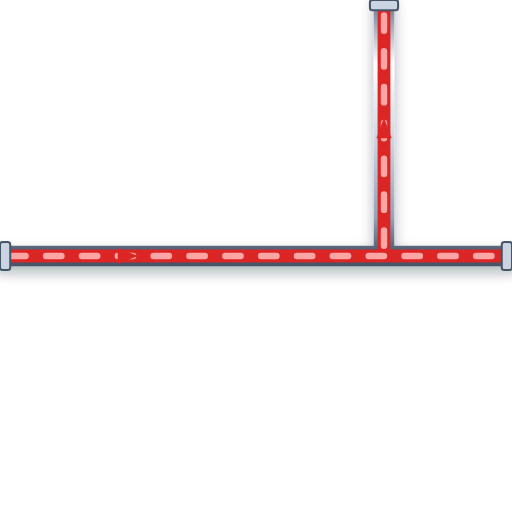
t = 0.00 s
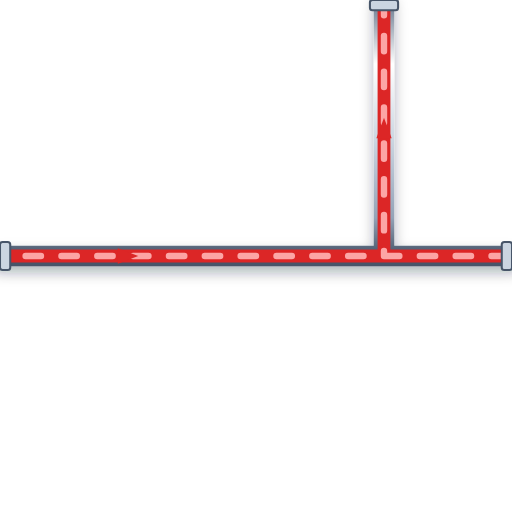
t = 0.20 s
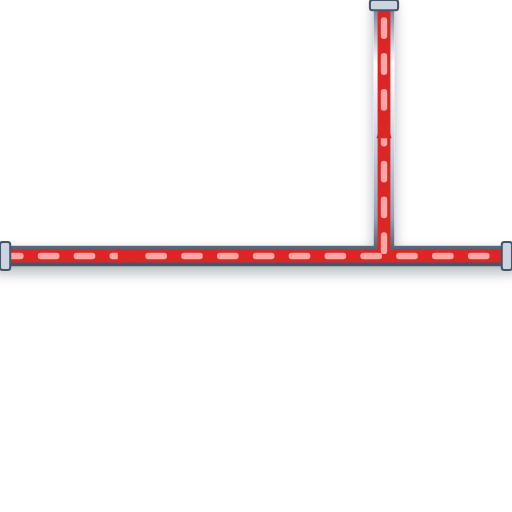
t = 0.40 s
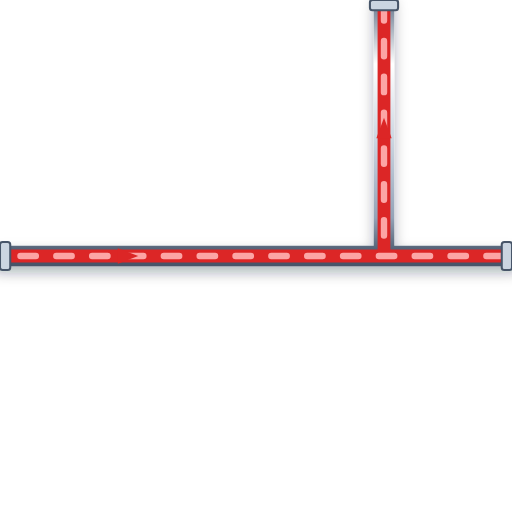
t = 0.60 s

The animated SVG that drew these frames (rendered in a browser with its animation timeline set to each time). Animation: 1 CSS @keyframes rule; one cycle of 0.80 s, repeats indefinitely.

<svg xmlns="http://www.w3.org/2000/svg" viewBox="0 0 200 200" width="200" height="200">
  <defs>
    <style>
      @keyframes p-flow-anim {
        from { stroke-dashoffset: 24; } to { stroke-dashoffset: 0; }
      }
      .anim-p-flow {
        stroke-dasharray: 6 8;
        animation: p-flow-anim 0.8s linear infinite;
      }
    </style>
    <filter id="ssPipeShadow" x="-15%" y="-15%" width="130%" height="130%">
      <feDropShadow dx="0" dy="2.5" stdDeviation="2.5" flood-color="#0f172a" flood-opacity="0.32" />
    </filter>
    <linearGradient id="ssPipeGradH" x1="0%" y1="0%" x2="0%" y2="100%">
      <stop offset="0%" stop-color="#64748b" /><stop offset="25%" stop-color="#ffffff" />
      <stop offset="55%" stop-color="#cbd5e1" /><stop offset="85%" stop-color="#94a3b8" /><stop offset="100%" stop-color="#475569" />
    </linearGradient>
  </defs>

  <!-- Stainless Steel 316 Outer Casing (8px with 3D Drop Shadow) -->
  <path d="M 0 100 L 200 100 M 150 100 L 150 0" stroke="url(#ssPipeGradH)" stroke-width="8" fill="none" stroke-linecap="round" stroke-linejoin="round" filter="url(#ssPipeShadow)"/>

  <!-- Process Fluid Core (5px) -->
  <path d="M 0 100 L 200 100 M 150 100 L 150 0" stroke="#DC2626" stroke-width="5" fill="none" stroke-linecap="round" stroke-linejoin="round"/>

  <!-- Animated Fluid Flow Stream Dashes (2.5px) -->
  <path d="M 0 100 L 200 100 M 150 100 L 150 0" stroke="#FCA5A5" stroke-width="2.5" fill="none" stroke-linejoin="round" stroke-linecap="round" class="anim-p-flow"/>

  <!-- Directional Flow Arrow -->
  <polygon points="46,97 54,100 46,103" fill="#DC2626" /> <polygon points="147,54 150,46 153,54" fill="#DC2626" />

  <!-- ANSI Flange Connection Collars -->
  <rect x="0" y="94.5" width="4" height="11" rx="1" fill="#cbd5e1" stroke="#475569" stroke-width="0.8"/>
  <rect x="196" y="94.5" width="4" height="11" rx="1" fill="#cbd5e1" stroke="#475569" stroke-width="0.8"/>
  <rect x="144.5" y="0" width="11" height="4" rx="1" fill="#cbd5e1" stroke="#475569" stroke-width="0.8"/>
</svg>
